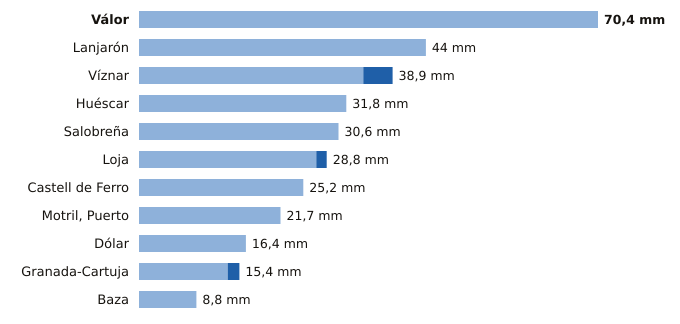

The table this chart was drawn from, first rows:
estacion, provincia, indicativo, mm_6_dias_anteriores, mm_hoy, mm_7_dias, horas_de_hoy
Válor, Granada, 6281X, 70.4, 0.0, 70.4, 9
Lanjarón, Granada, 6258X, 44.0, 0.0, 44.0, 9
Víznar, Granada, 5515D, 34.4, 4.5, 38.9, 11
Huéscar, Granada, 5051X, 31.8, 0.0, 31.8, 11
Salobreña, Granada, 6267X, 30.6, 0.0, 30.6, 10
Loja, Granada, 5582A, 27.2, 1.6, 28.8, 11
Castell de Ferro, Granada, 6272X, 25.2, 0.0, 25.2, 10
Motril, Puerto, Granada, 6268Y, 21.7, 0.0, 21.7, 11
Dólar, Granada, 5107D, 16.4, 0.0, 16.4, 11
Granada-Cartuja, Granada, 5515X, 13.6, 1.8, 15.4, 11
Baza, Granada, 5047E, 8.8, 0.0, 8.8, 11
